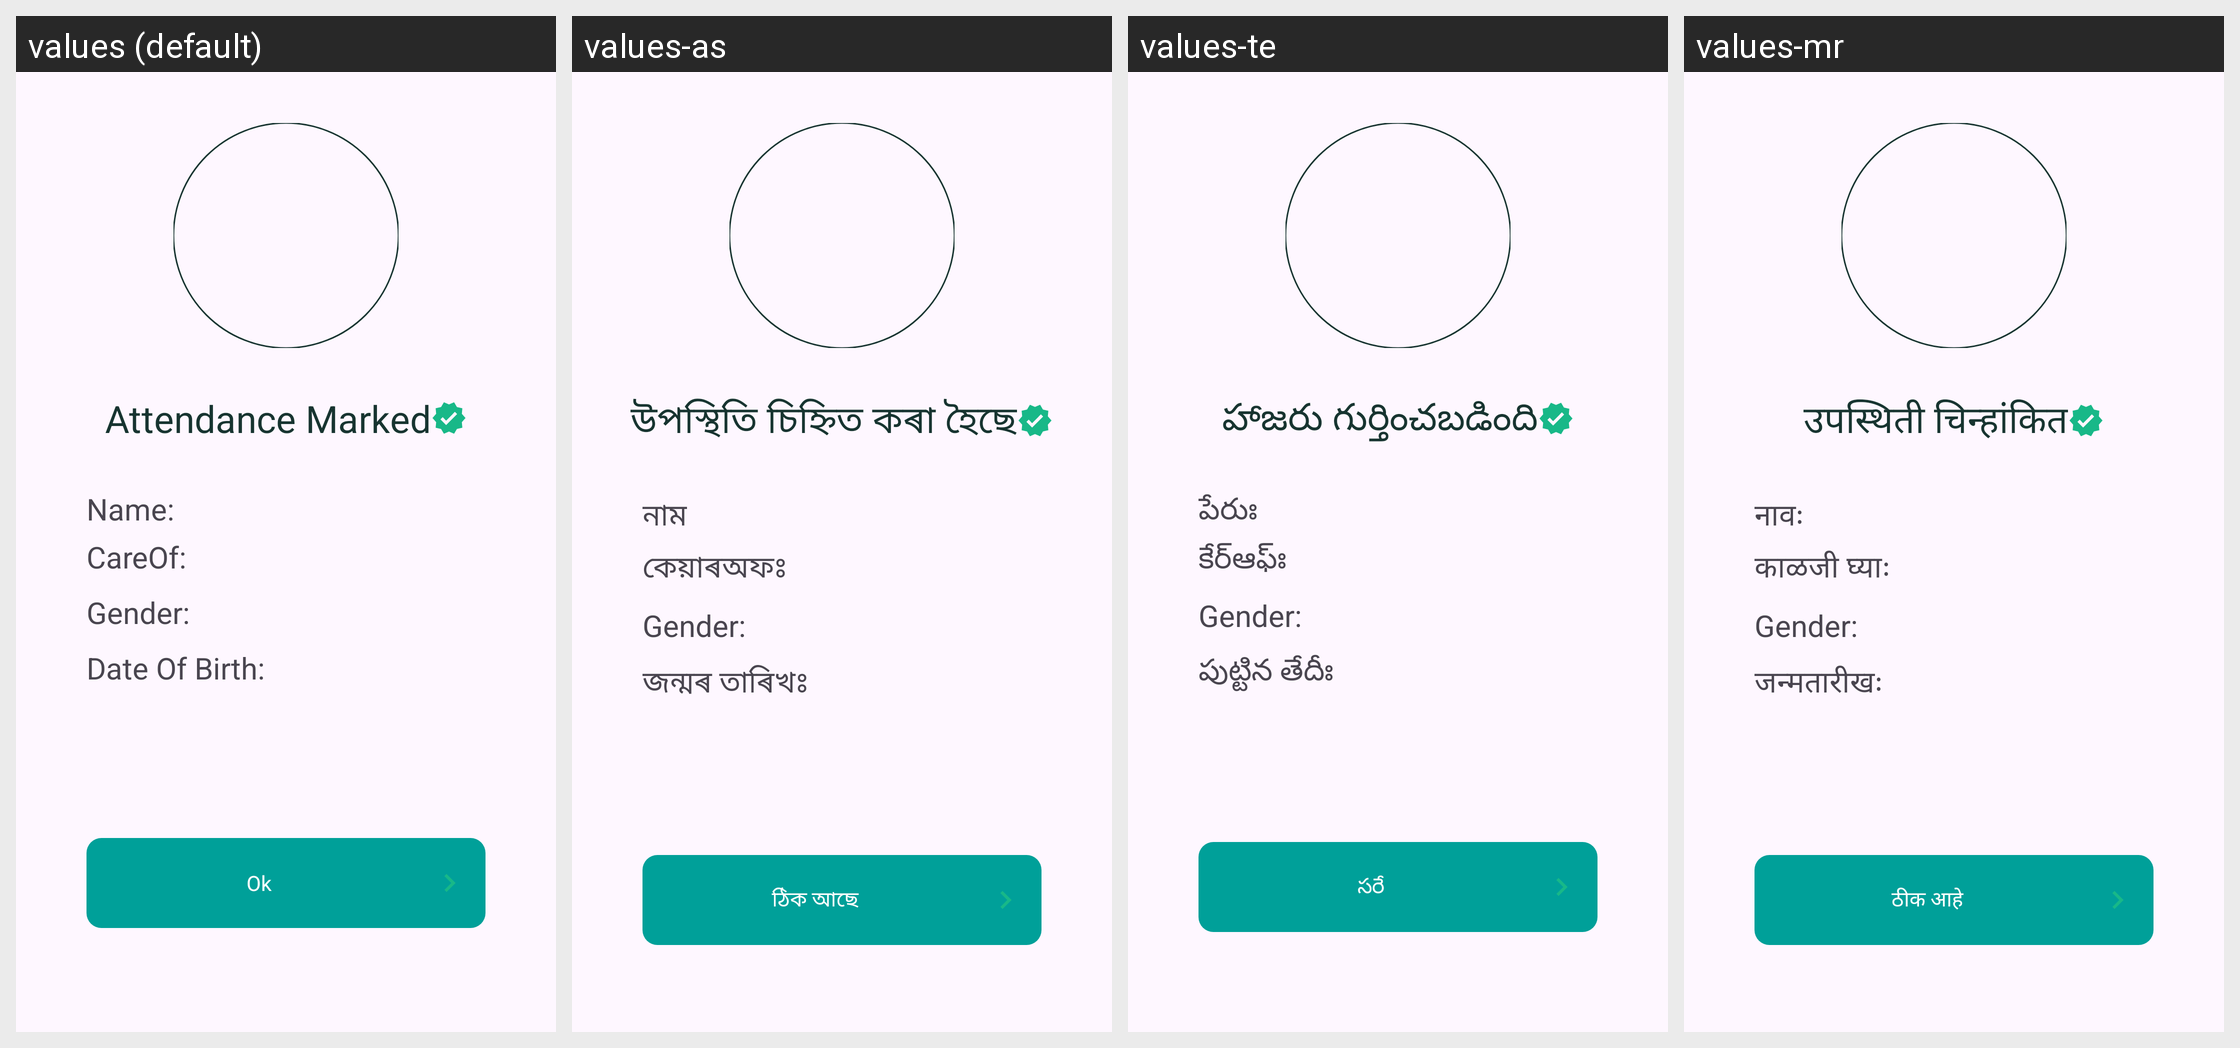

This grid shows one Android layout under several languages. Give, for every string resource on the screen, its name, the default text and each shown locale's text.
Android screen res/layout/bottom_sheet_layout.xml rendered under 4 locales, left to right: values (default), values-as, values-te, values-mr. Device: Nexus 5 (rendered at 1080×1920; each locale shown at half size, 540×960, under a caption strip naming it); theme Base.Theme.RsetiApp.
Other locales in the repository, not shown: values-bn, values-en, values-eng, values-gu, values-hi, values-kn, values-ml, values-or, values-pa, values-ta, values-ur.
Strings drawn on this screen, with the default value and each locale's value (text and hints the layout hard-codes, and strings that could not be matched under every locale, appear in the picture but are not listed):

attendance_marked
  values: Attendance Marked
  values-as: উপস্থিতি চিহ্নিত কৰা হৈছে
  values-te: హాజరు గుర్తించబడింది
  values-mr: उपस्थिती चिन्हांकित

name1
  values: Name:
  values-as: নাম
  values-te: పేరుః
  values-mr: नावः

careof
  values: CareOf:
  values-as: কেয়াৰঅফঃ
  values-te: కేర్ఆఫ్ః
  values-mr: काळजी घ्याः

date_of_birth
  values: Date Of Birth:
  values-as: জন্মৰ তাৰিখঃ
  values-te: పుట్టిన తేదీః
  values-mr: जन्मतारीखः

ok
  values: Ok
  values-as: ঠিক আছে
  values-te: సరే
  values-mr: ठीक आहे
